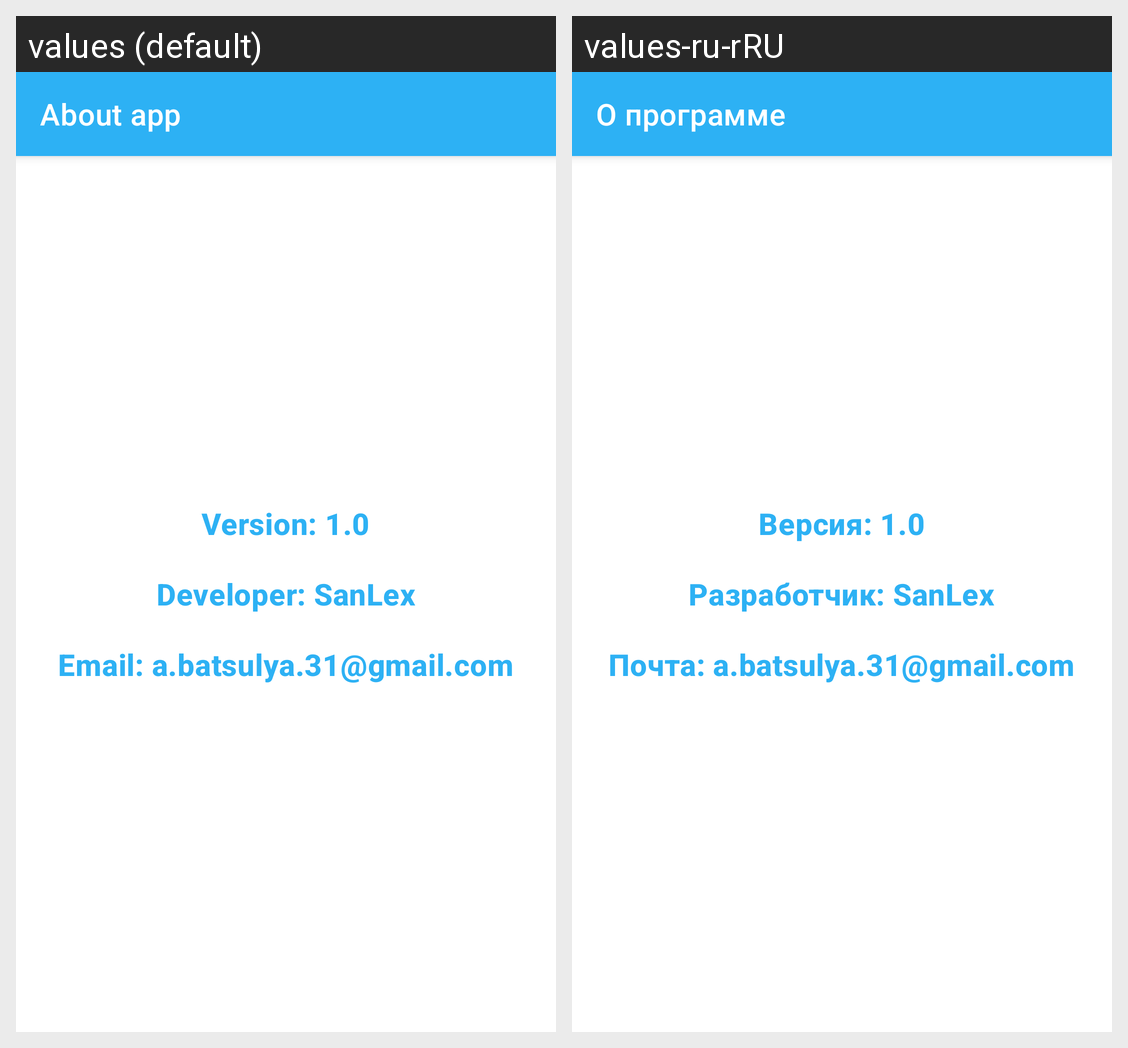

The Android screen above is rendered under two locales of the same app. Produce the string resources it draws, with the default and per-locale values.
Android screen res/layout/fragment_info.xml rendered under 2 locales, left to right: values (default), values-ru-rRU. Device: Nexus 5 (rendered at 1080×1920; each locale shown at half size, 540×960, under a caption strip naming it); theme Theme.KotlinNotes.
Strings drawn on this screen, with the default value and each locale's value (text and hints the layout hard-codes, and strings that could not be matched under every locale, appear in the picture but are not listed):

about_app
  values: About app
  values-ru-rRU: О программе

version
  values: Version: 1.0
  values-ru-rRU: Версия: 1.0

developer
  values: Developer: SanLex
  values-ru-rRU: Разработчик: SanLex

email
  values: Email: a.batsulya.31@gmail.com
  values-ru-rRU: Почта: a.batsulya.31@gmail.com
